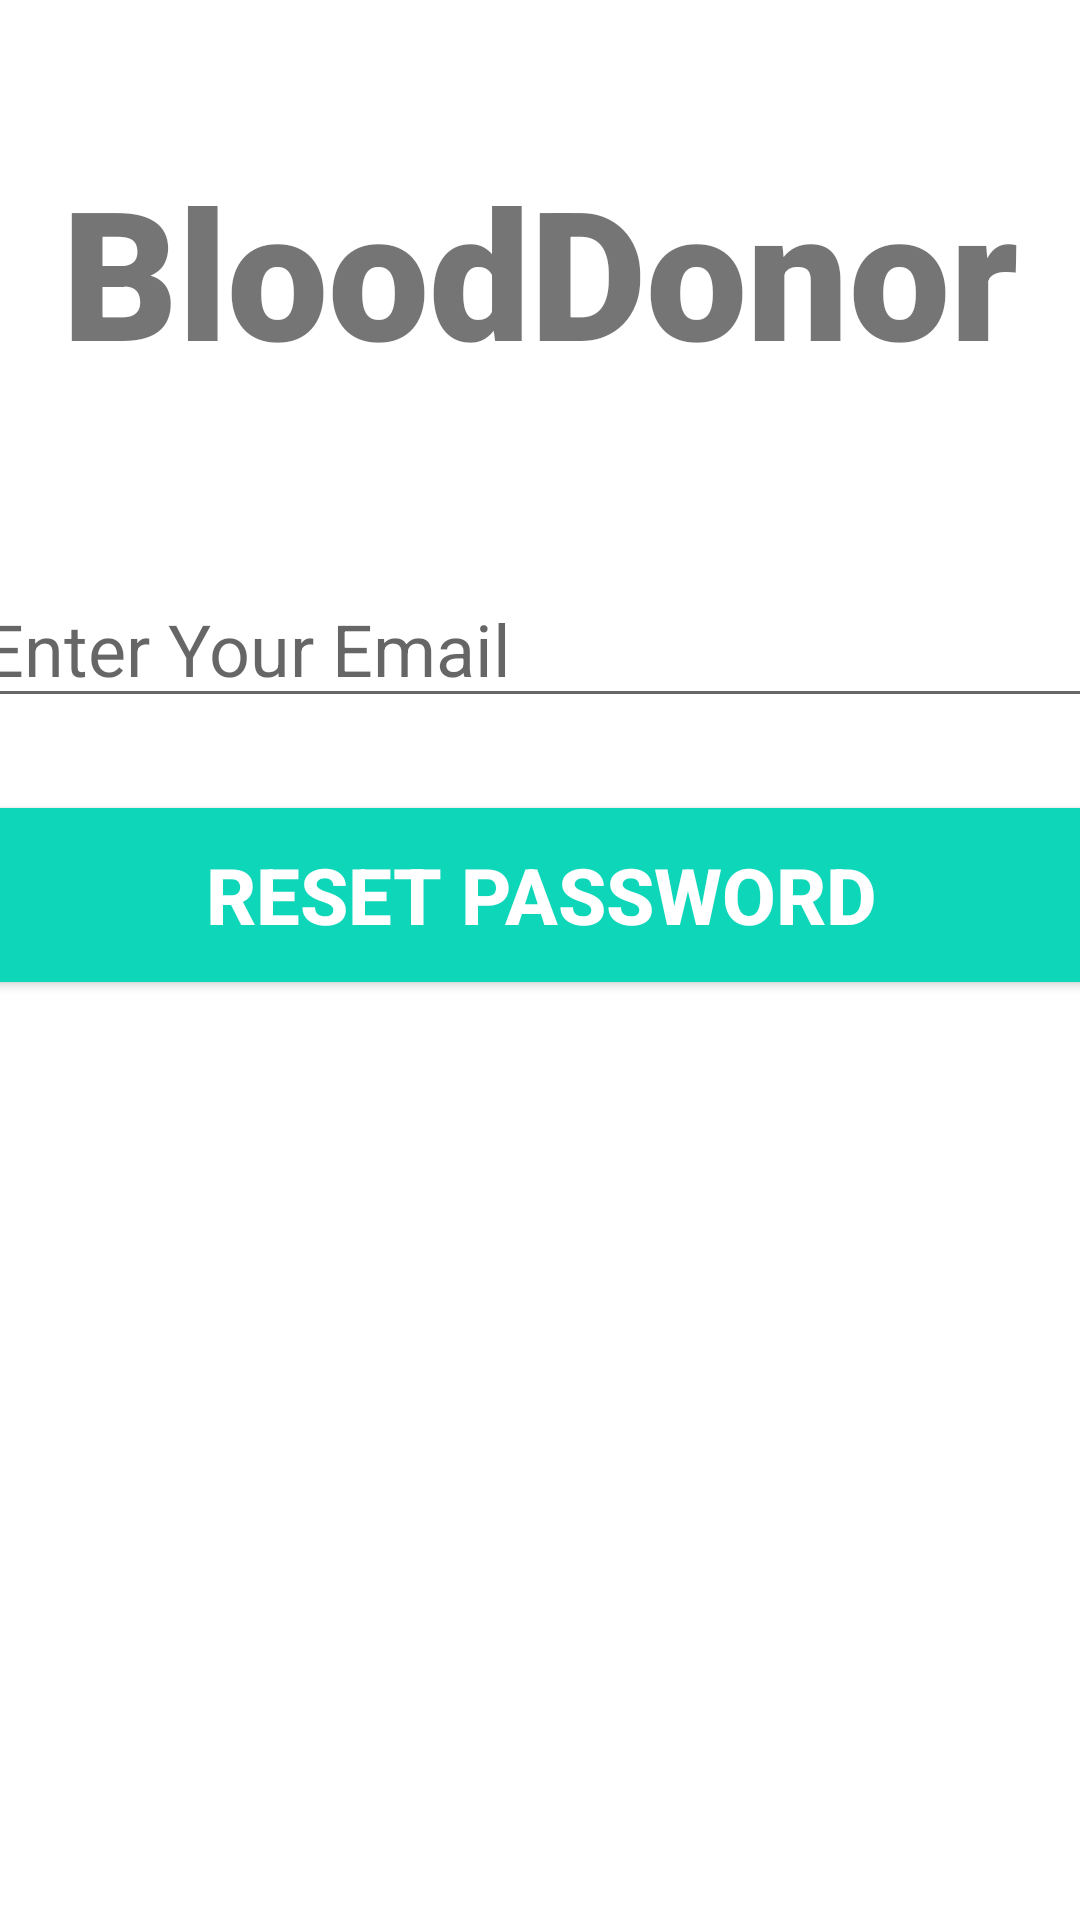

Layout XML and referenced resources for this Android screen:
<!-- AndroidManifest.xml: application theme Theme.BloodDonor -->
<!-- res/layout/activity_forgot_password.xml -->
<?xml version="1.0" encoding="utf-8"?>
<androidx.constraintlayout.widget.ConstraintLayout xmlns:android="http://schemas.android.com/apk/res/android"
    xmlns:app="http://schemas.android.com/apk/res-auto"
    xmlns:tools="http://schemas.android.com/tools"
    android:layout_width="match_parent"
    android:layout_height="match_parent"
    tools:context=".user.ForgotPassword">

    <TextView
        android:id="@+id/banner"
        android:layout_width="match_parent"
        android:layout_height="wrap_content"
        android:layout_marginTop="50dp"
        android:fontFamily="sans-serif-black"
        android:gravity="center"
        android:text="BloodDonor"
        android:textAlignment="center"
        android:textSize="60sp"
        android:textStyle="bold"
        app:layout_constraintTop_toTopOf="parent"
        app:layout_constraintLeft_toLeftOf="parent"
        app:layout_constraintRight_toRightOf="parent"/>

    <EditText
        android:id="@+id/email"
        android:layout_width="380dp"
        android:layout_height="wrap_content"
        android:layout_marginTop="60dp"
        android:ems="10"
        android:hint="Enter Your Email"
        android:inputType="textEmailAddress"
        android:textSize="24sp"
        app:layout_constraintLeft_toLeftOf="parent"
        app:layout_constraintRight_toRightOf="parent"
        app:layout_constraintTop_toBottomOf="@+id/banner"/>

    <Button
        android:id="@+id/resetPassword"
        android:layout_width="380dp"
        android:layout_height="70dp"
        android:layout_marginTop="24dp"
        android:backgroundTint="#0ED6B9"
        android:text="Reset Password"
        android:textColor="#ffffff"
        android:textSize="26sp"
        android:textStyle="bold"
        app:layout_constraintLeft_toLeftOf="parent"
        app:layout_constraintRight_toRightOf="parent"
        app:layout_constraintTop_toBottomOf="@+id/email"/>

    <ProgressBar
        android:id="@+id/progressBar"
        style="?android:attr/progressBarStyleLarge"
        android:layout_width="wrap_content"
        android:layout_height="wrap_content"
        android:layout_centerInParent="true"
        android:visibility="gone"
        app:layout_constraintBottom_toBottomOf="parent"
        app:layout_constraintHorizontal_bias="0.498"
        app:layout_constraintLeft_toLeftOf="parent"
        app:layout_constraintRight_toRightOf="parent"
        app:layout_constraintTop_toTopOf="parent"
        app:layout_constraintVertical_bias="0.59"
        tools:ignore="MissingConstraints" />


</androidx.constraintlayout.widget.ConstraintLayout>
<!-- resources referenced by this layout -->
<resources>
  <style name="Theme.BloodDonor" parent="Theme.MaterialComponents.DayNight.NoActionBar">
          
          <item name="colorPrimary">#00BCD4</item>
          <item name="colorPrimaryVariant">@color/teal_200</item>
          <item name="colorOnPrimary">@color/white</item>
          
          <item name="colorSecondary">@color/teal_200</item>
          <item name="colorSecondaryVariant">@color/teal_700</item>
          <item name="colorOnSecondary">@color/black</item>
          
          <item name="android:statusBarColor" tools:targetApi="l">?attr/colorPrimaryVariant</item>
          
      </style>
  <!-- not gathered from this repository: default colours our renderer supplied (Android Studio template values) -->
  <color name="teal_200">#FF03DAC5</color>
  <color name="teal_700">#FF018786</color>
  <color name="black">#FF000000</color>
  <color name="white">#FFFFFFFF</color>
</resources>
